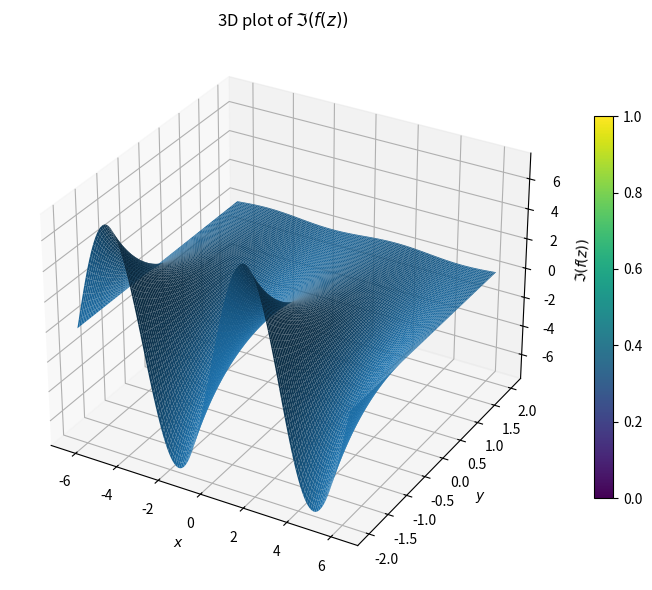

The matplotlib source for this figure:
import numpy as np
import matplotlib.pyplot as plt
from mpl_toolkits.mplot3d import Axes3D  # noqa: F401

# -------------------------------------------------
# User-defined complex function f(z)
# -------------------------------------------------
def f(z):
    return np.exp(1j * z)   # example: exp(i z)

# -------------------------------------------------
# Which part to plot: "re", "im", or "abs"
# -------------------------------------------------
plot_part = "im"   # options: "re", "im", "abs"

# -------------------------------------------------
# Domain definition
# -------------------------------------------------
xs, xe = -2*np.pi, 2*np.pi
ys, ye = -2.0, 2.0
Nx, Ny = 300, 200

x = np.linspace(xs, xe, Nx)
y = np.linspace(ys, ye, Ny)
X, Y = np.meshgrid(x, y)

Z = X + 1j * Y
F = f(Z)

# -------------------------------------------------
# Select data to plot
# -------------------------------------------------
if plot_part == "re":
    data = np.real(F)
    zlabel = r"$\Re(f(z))$"
elif plot_part == "im":
    data = np.imag(F)
    zlabel = r"$\Im(f(z))$"
elif plot_part == "abs":
    data = np.abs(F)
    zlabel = r"$|f(z)|$"
else:
    raise ValueError("plot_part must be 're', 'im', or 'abs'")

# -------------------------------------------------
# 3D surface plot
# -------------------------------------------------
fig = plt.figure(figsize=(8, 6))
ax = fig.add_subplot(111, projection="3d")

surf = ax.plot_surface(
    X, Y, data,
    rstride=2,
    cstride=2,
    linewidth=0,
    antialiased=True
)

fig.colorbar(surf, ax=ax, shrink=0.7)

ax.set_xlabel(r"$x$")
ax.set_ylabel(r"$y$")
ax.set_zlabel(zlabel)

ax.set_title(r"3D plot of " + zlabel)

plt.tight_layout()
plt.show()
